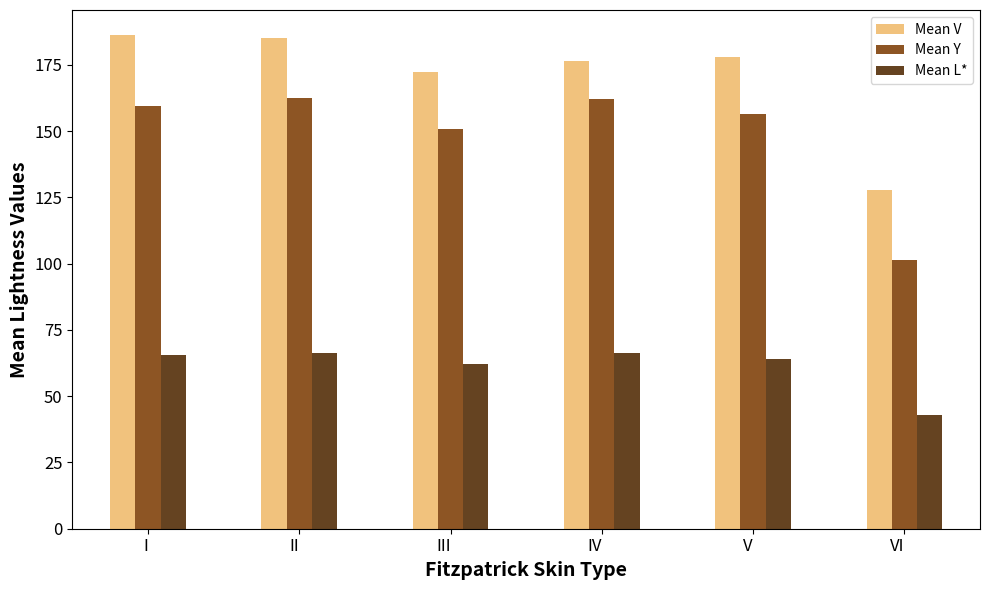
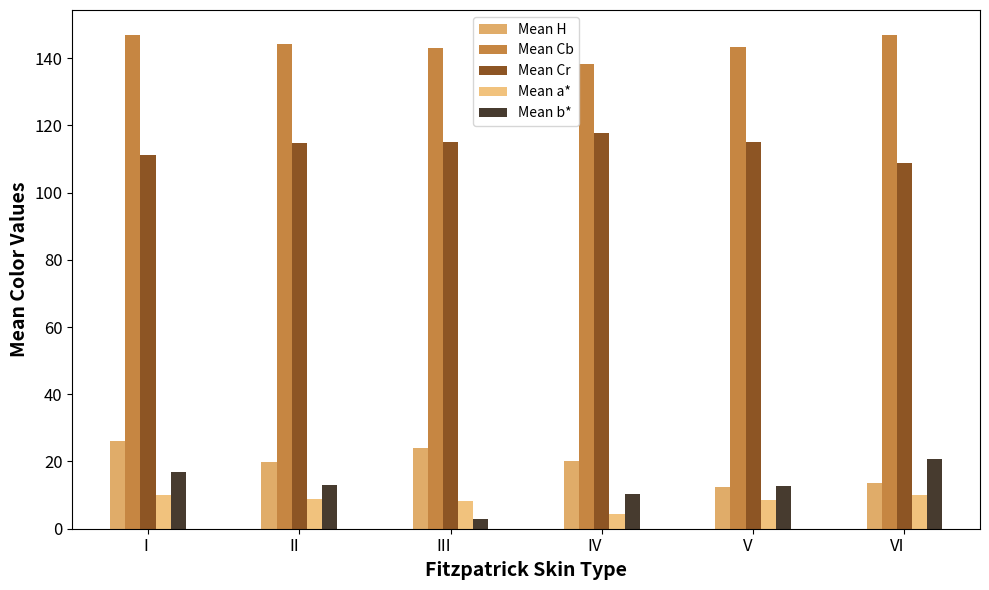

The matplotlib source for these figures, in order:
# -*- coding: utf-8 -*-
"""
Created on Sat Nov 30 12:21:00 2024

@author: D21124371
"""

import pandas as pd
import matplotlib.pyplot as plt

# Data from the provided table
data = {
    "Type": ["I", "II", "III", "IV", "V", "VI"],
    "Mean H": [26.03, 19.73, 23.89, 20.16, 12.30, 13.48],
    "Mean V": [186.37, 185.11, 172.18, 176.28, 178.07, 127.68],
    "Mean Y": [159.64, 162.33, 150.92, 161.99, 156.46, 101.29],
    "Mean Cb": [146.95, 144.14, 143.02, 138.12, 143.42, 146.85],
    "Mean Cr": [111.10, 114.74, 115.07, 117.67, 115.17, 108.92],
    "Mean L": [65.469, 66.342, 62.055, 66.420, 64.176, 42.813],
    "Mean a": [10.132, 8.826, 8.11, 4.495, 8.419, 9.920],
    "Mean b": [16.838, 13.053, 2.894, 10.293, 12.782, 20.674]
}

# # Create a DataFrame
df = pd.DataFrame(data)


# فرض بر این است که DataFrame شما به نام df تعریف شده است
# ابتدا نام ستون‌ها را تغییر می‌دهیم
df.rename(columns={
    'Mean L': 'Mean L*',
    'Mean a': 'Mean a*',
    'Mean b': 'Mean b*'
}, inplace=True)

# Plot 1: Showing Mean V, Mean Y, and Mean L* with custom colors
fig, ax = plt.subplots(figsize=(10, 6))
df.plot(x='Type', y=['Mean V', 'Mean Y', 'Mean L*'], kind='bar', ax=ax, color=['#f1c27d', '#8d5524', '#654321'])

# Add labels and title for the first plot with larger font sizes
ax.set_xlabel('Fitzpatrick Skin Type', fontsize=14, fontweight='bold')
ax.set_ylabel('Mean Lightness Values', fontsize=14, fontweight='bold')

# Rotate the x-axis labels for better readability
plt.xticks(rotation=0, ha='right', fontsize=12)

# Increase font size of y-axis labels
ax.tick_params(axis='y', labelsize=12)

# Show plot
plt.tight_layout()
plt.show()

# Plot 2: Showing Mean H, Mean Cb, Mean Cr, Mean a*, Mean b* with custom colors
fig, ax = plt.subplots(figsize=(10, 6))
df.plot(x='Type', y=['Mean H', 'Mean Cb', 'Mean Cr', 'Mean a*', 'Mean b*'], kind='bar', ax=ax, color=['#e0ac69', '#c68642', '#8d5524', '#f1c27d', '#473b2f'])

# Add labels and title for the second plot with larger font sizes
ax.set_xlabel('Fitzpatrick Skin Type', fontsize=14, fontweight='bold')
ax.set_ylabel('Mean Color Values', fontsize=14, fontweight='bold')

# Rotate the x-axis labels for better readability
plt.xticks(rotation=0, ha='right', fontsize=12)

# Increase font size of y-axis labels
ax.tick_params(axis='y', labelsize=12)

# Show plot
plt.tight_layout()
plt.show()